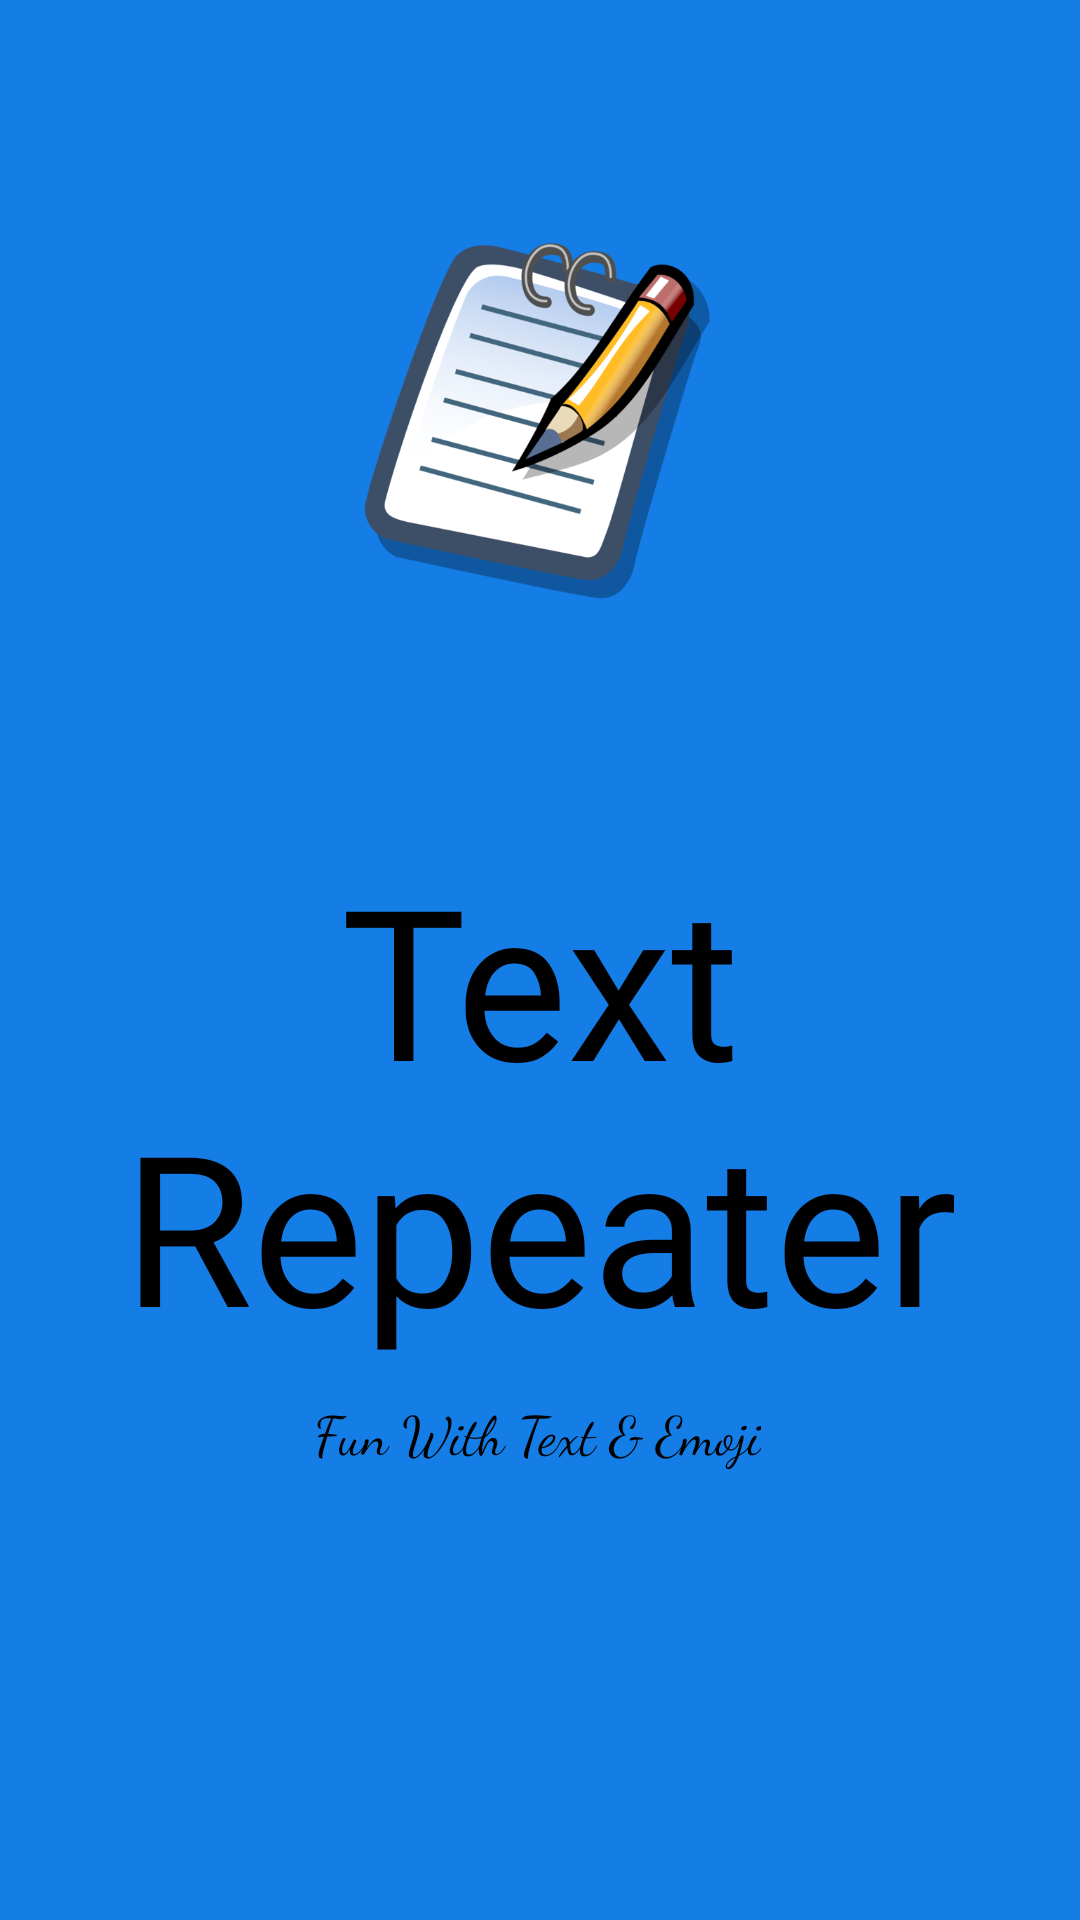

The Android layout XML behind this screen, and the referenced resources:
<!-- AndroidManifest.xml: application theme AppTheme -->
<!-- res/layout/activity_main.xml -->
<?xml version="1.0" encoding="utf-8"?>
<androidx.constraintlayout.widget.ConstraintLayout xmlns:android="http://schemas.android.com/apk/res/android"
    xmlns:app="http://schemas.android.com/apk/res-auto"
    xmlns:tools="http://schemas.android.com/tools"
    android:layout_width="match_parent"
    android:layout_height="match_parent"
    tools:context=".MainActivity"
    android:background="@color/colorPrimary">

    <ImageView
        android:id="@+id/imageView"
        android:layout_width="0dp"
        android:layout_height="0dp"
        android:layout_marginStart="40dp"
        android:layout_marginTop="80dp"
        android:layout_marginEnd="40dp"
        android:layout_marginBottom="80dp"
        android:src="@drawable/notepad_icon"
        android:transitionName="logo_image"
        app:layout_constraintBottom_toTopOf="@+id/textView"
        app:layout_constraintEnd_toEndOf="parent"
        app:layout_constraintHorizontal_bias="0.0"
        app:layout_constraintStart_toStartOf="parent"
        app:layout_constraintTop_toTopOf="parent" />

    <TextView
        android:id="@+id/textView"
        android:layout_width="0dp"
        android:layout_height="wrap_content"
        android:layout_marginBottom="10dp"
        android:textColor="#000000"
        android:fontFamily="@font/cinzel_decorative_black"
        android:gravity="center_horizontal"
        android:text="Text Repeater"
        android:textAlignment="center"
        android:textSize="70sp"
        android:transitionName="logo_text"
        app:layout_constraintBottom_toTopOf="@+id/textView2"
        app:layout_constraintEnd_toEndOf="parent"
        app:layout_constraintHorizontal_bias="0.0"
        app:layout_constraintStart_toStartOf="parent"
        app:layout_constraintTop_toBottomOf="@+id/imageView" />

    <TextView
        android:id="@+id/textView2"
        android:layout_width="wrap_content"
        android:layout_height="wrap_content"
        android:layout_marginBottom="150dp"
        android:fontFamily="cursive"
        android:gravity="center_horizontal"
        android:text="Fun With Text &amp; Emoji"
        android:textAlignment="center"
        android:textColor="#000000"
        android:textSize="18sp"
        app:layout_constraintBottom_toBottomOf="parent"
        app:layout_constraintEnd_toEndOf="parent"
        app:layout_constraintHorizontal_bias="0.496"
        app:layout_constraintStart_toStartOf="parent"
        app:layout_constraintTop_toBottomOf="@+id/textView" />

</androidx.constraintlayout.widget.ConstraintLayout>
<!-- resources referenced by this layout -->
<resources>
  <color name="colorPrimary">#157DE6</color>
  <!-- drawable notepad_icon: png bitmap (drawable, 102045 bytes) -->
  <style name="AppTheme" parent="Theme.AppCompat.Light.NoActionBar">
          
          <item name="colorPrimary">@color/colorPrimary</item>
          <item name="colorPrimaryDark">@color/colorPrimaryDark</item>
          <item name="colorAccent">@color/colorAccent</item>
      </style>
  <color name="colorPrimaryDark">#212121</color>
  <color name="colorAccent">#157DE6</color>
</resources>
